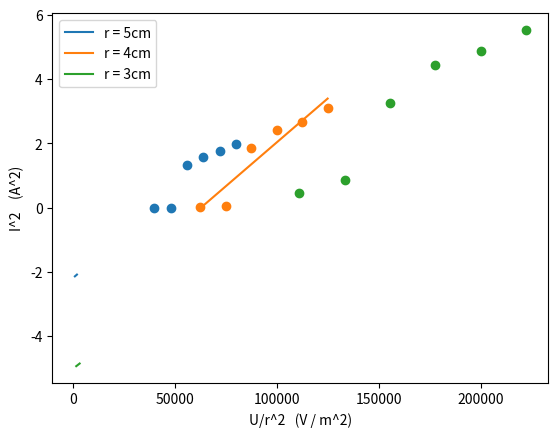

Generate this figure with matplotlib:
import numpy as np
import math
import matplotlib.pyplot as plt

r = [0.05, 0.04, 0.03]
I3 = np.array([0.686, 0.927, 1.802, 2.107, 2.208, 2.350])
I4 = np.array([0.160, 0.202, 1.363, 1.555, 1.635, 1.764])
I5 = np.array([0.003, 0.003, 1.148, 1.261, 1.324, 1.404])
R = 0.2
U = np.array([100, 120, 140, 160, 180, 200])
n = 154
u = 4 * math.pi * 1e-7

epem5 = (125/32.0) * ((R**2) / ( u*2 * n*2)) * (U / ((r[0]*2) * (I5 * 2)))
epem4 = (125/32.0) * ((R*2) / ( u*2 * n*2)) * (U / ((r[1]*2) * (I4 * 2)))
epem3 = (125/32.0) * ((R*2) / ( u*2 * n*2)) * (U / ((r[2]*2) * (I3 * 2)))


# -------- r = 5cm
y5 = I5 ** 2
plt.scatter(U / (r[0] ** 2), y5)

coeffs5 = np.polyfit(U / (r[0] ** 2), y5, 1)

x5 = np.linspace(min(U / (r[0] * 2)), max(U / (r[0] * 2)), 100)
y5 = coeffs5[0] * x5 + coeffs5[1]

plt.plot(x5, y5, label='r = 5cm')

# -------- r = 4cm
y4 = I4 ** 2
plt.scatter(U / (r[1] ** 2), y4)

coeffs4 = np.polyfit(U / (r[1] ** 2), y4, 1)

x4 = np.linspace(min(U / (r[1] ** 2)), max(U / (r[1] ** 2)), 100)
y4 = coeffs4[0] * x4 + coeffs4[1]

plt.plot(x4, y4, label='r = 4cm')

# -------- r = 3cm
y3 = I3 ** 2
plt.scatter(U / (r[2] ** 2), y3)

coeffs3 = np.polyfit(U / (r[2] ** 2), y3, 1)

x3 = np.linspace(min(U / (r[2] * 2)), max(U / (r[2] * 2)), 100)
y3 = coeffs3[0] * x3 + coeffs3[1]

plt.plot(x3, y3, label='r = 3cm')


em5 = (125/32) * ((R**2) / (u * 2 * n*2)) * (1/coeffs5[0])
em4 = (125/32) * ((R**2) / (u * 2 * n*2)) * (1/coeffs4[0])
em3 = (125/32) * ((R**2) / (u * 2 * n*2)) * (1/coeffs3[0])

m = 9.109 * 1e-31


plt.xlabel("U/r^2   (V / m^2)")
plt.ylabel("I^2    (A^2)")

print('Sarcinile specifice obtinute:')
print(str(em5) + ' C/Kg')
print(str(em4) + ' C/Kg')
print(str(em3) + ' C/Kg')

plt.legend()

plt.show()